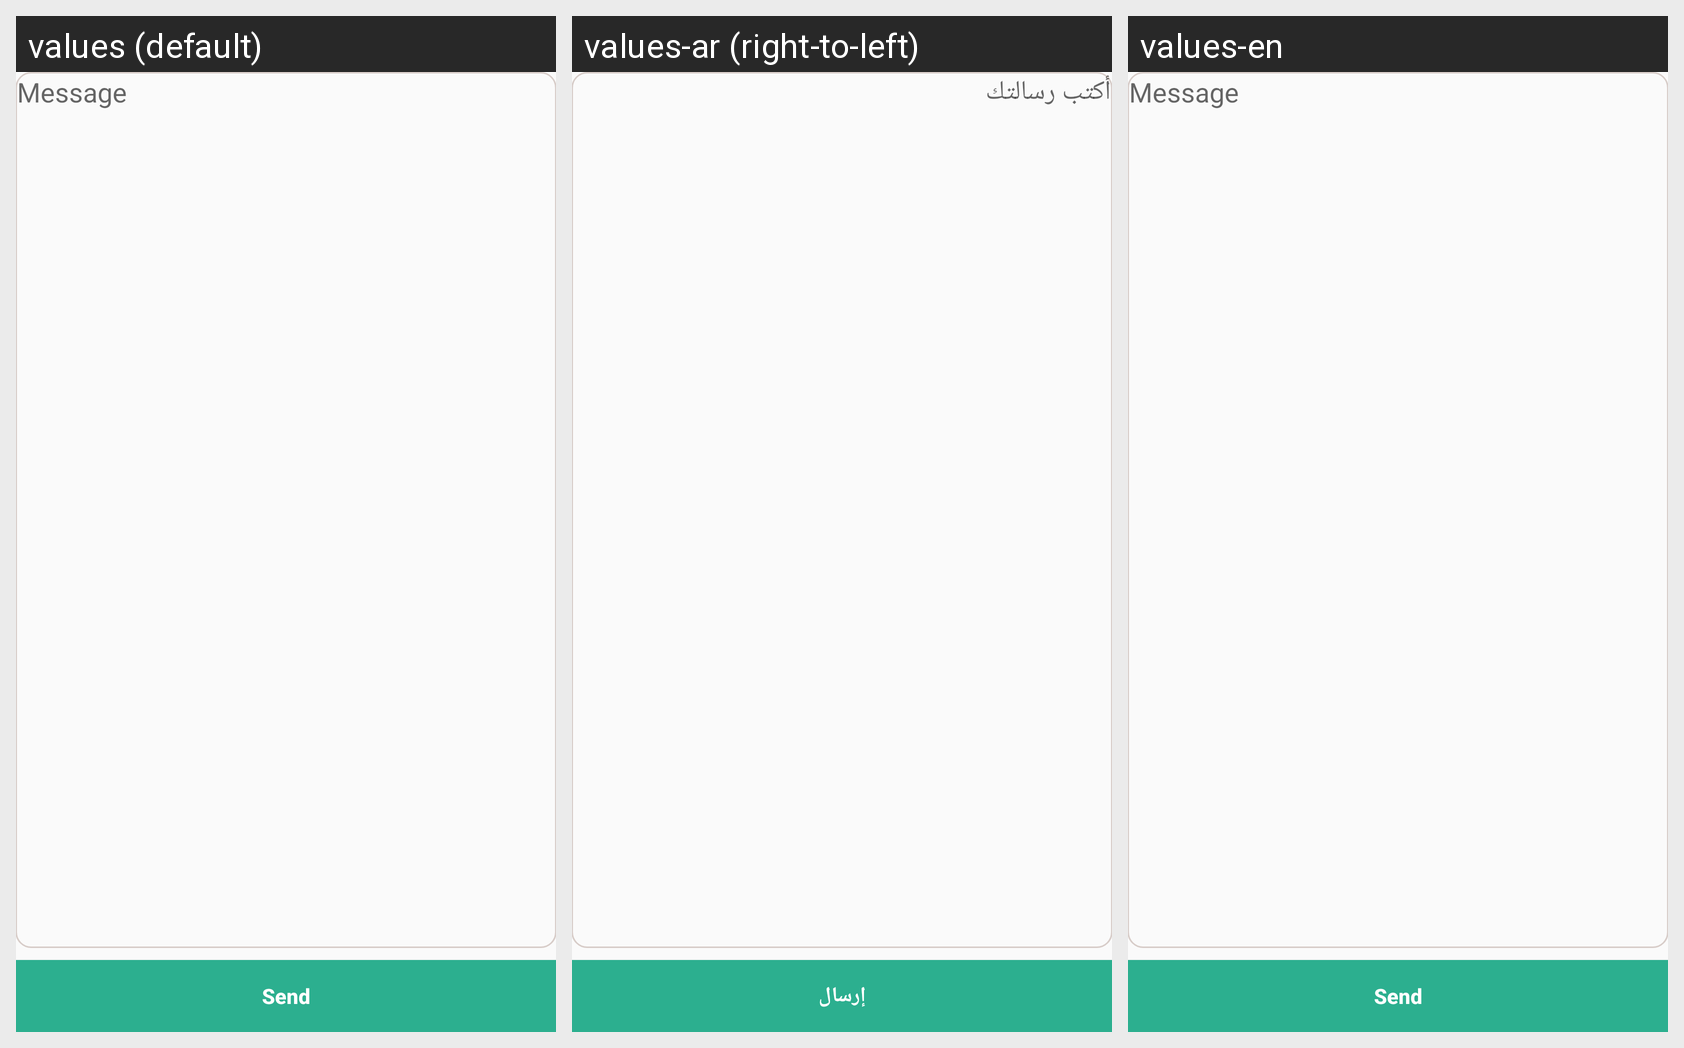

This grid shows one Android layout under several languages. Give, for every string resource on the screen, its name, the default text and each shown locale's text.
Android screen res/layout/content_answer_messag.xml rendered under 3 locales, left to right: values (default), values-ar (right-to-left), values-en. Device: Nexus 5 (rendered at 1080×1920; each locale shown at half size, 540×960, under a caption strip naming it); theme AppTheme.
Strings drawn on this screen, with the default value and each locale's value (text and hints the layout hard-codes, and strings that could not be matched under every locale, appear in the picture but are not listed):

message
  values: Message
  values-ar: أكتب رسالتك
  values-en: Message

send
  values: Send
  values-ar: إرسال
  values-en: Send
